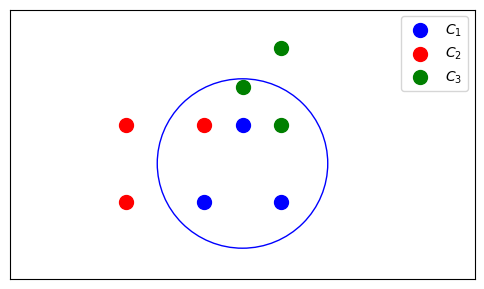

Write the Python code that produced this figure. (Note: this script raises an exception after producing the figure.)
import matplotlib.pyplot as plt

r1 = [2, 1]
r2 = [3, 1]
r3 = [2.5, 2]

r4 = [1, 1]
r5 = [1, 2]
r6 = [2, 2]

r7 = [2.5, 2.5]
r8 = [3, 2]
r9 = [3, 3]


marker_size = 100

plt.figure(figsize=(6, 3.5))

plt.scatter(r1[0], r1[1], color='blue', marker='o', s=marker_size, label=r'$C_1$')
plt.scatter(r2[0], r2[1], color='blue', marker='o', s=marker_size)
plt.scatter(r3[0], r3[1], color='blue', marker='o', s=marker_size)

circle = plt.Circle((2.5, 1.5), 1.1, color='blue', fill=False)  # Adjust x_center, y_center, and radius as needed
plt.gca().add_patch(circle)

plt.scatter(r4[0], r4[1], color='red', marker='o', s=marker_size, label=r'$C_2$')
plt.scatter(r5[0], r5[1], color='red', marker='o', s=marker_size)
plt.scatter(r6[0], r6[1], color='red', marker='o', s=marker_size)

plt.scatter(r7[0], r7[1], color='green', marker='o', s=marker_size, label=r'$C_3$')
plt.scatter(r8[0], r8[1], color='green', marker='o', s=marker_size)
plt.scatter(r9[0], r9[1], color='green', marker='o', s=marker_size)



# plt.text(r1[0], r1[1], r'$R_1$', fontsize=14, ha='center', va='center', color='white')
# plt.text(r2[0], r2[1], r'$R_2$', fontsize=14, ha='center', va='center', color='white')
# plt.text(r3[0], r3[1], r'$R_3$', fontsize=14, ha='center', va='center', color='white')
# plt.text(r4[0], r4[1], r'$R_4$', fontsize=14, ha='center', va='center', color='white')
# plt.text(r5[0], r5[1], r'$R_5$', fontsize=14, ha='center', va='center', color='white')
# plt.text(r6[0], r6[1], r'$R_6$', fontsize=14, ha='center', va='center', color='white')


# plt.scatter([], [], color='blue', marker='s', s=20, label=r'Sample $S_1$, Cluster: a')
# plt.scatter([], [], color='red', marker='s', s=20, label=r'Sample $S_1$, Cluster: b')
# plt.scatter([], [], color='blue', marker='o', s=20, label=r'Sample $S_2$, Cluster: a')
# plt.scatter([], [], color='red', marker='o', s=20, label=r'Sample $S_2$, Cluster: b')
plt.legend()

plt.xticks([])
plt.yticks([])
plt.legend()
plt.xlim(-0.5, 5.5)
plt.ylim(0, 3.5)
plt.savefig('Figures/MergeEx3.pdf', bbox_inches='tight')

plt.show()



# marker_size = 100

# plt.figure(figsize=(6, 3.5))

# plt.scatter(r1[0], r1[1], color='blue', marker='s', s=marker_size, alpha=0.2)
# plt.scatter(r2[0], r2[1], color='blue', marker='s', s=marker_size, alpha=0.2)
# plt.scatter(r3[0], r3[1], color='red', marker='s', s=marker_size, alpha=0.2)
# plt.scatter(r4[0], r4[1], color='red', marker='o', s=marker_size, alpha=0.2)
# plt.scatter(r5[0], r5[1], color='blue', marker='o', s=marker_size, alpha=0.2)
# plt.scatter(r6[0], r6[1], color='red', marker='o', s=marker_size, alpha=0.2)

# # plt.text(r1[0], r1[1], r'$R_1$', fontsize=14, ha='center', va='center', color='white')
# # plt.text(r2[0], r2[1], r'$R_2$', fontsize=14, ha='center', va='center', color='white')
# # plt.text(r3[0], r3[1], r'$R_3$', fontsize=14, ha='center', va='center', color='white')
# # plt.text(r4[0], r4[1], r'$R_4$', fontsize=14, ha='center', va='center', color='white')
# # plt.text(r5[0], r5[1], r'$R_5$', fontsize=14, ha='center', va='center', color='white')
# # plt.text(r6[0], r6[1], r'$R_6$', fontsize=14, ha='center', va='center', color='white')


# plt.scatter(1.5, 1.5, color='blue', marker='s', s=500, label='')
# plt.scatter(r3[0], r3[1], color='red', marker='s', s=500,label='')
# plt.scatter(r4[0], r4[1], color='blue', marker='o', s=500,label='')
# plt.scatter(2.5, 2.5, color='red', marker='o', s=500,label='')

# plt.scatter([], [], color='blue', marker='s', s=20, label=r'Cluster Center: a, $S_1$')
# plt.scatter([], [], color='red', marker='s', s=20, label=r'Cluster Center: b, $S_1$')
# plt.scatter([], [], color='blue', marker='o', s=20, label=r'Cluster Center: a, $S_2$')
# plt.scatter([], [], color='red', marker='o', s=20, label=r'Cluster Center: b, $S_2$')
# # plt.legend()


# # plt.plot([1.5, r3[0], r4[0], 2.5, 1.5], [1.5, r3[1], r4[1], 2.5, 1.5], '--', label='Distance', color='black')
# plt.plot([1.5, r3[0]], [1.5, r3[1]], '--', color='black', alpha=0.5)
# plt.plot([r3[0], r4[0]], [r3[1], r4[1]], '--' , label='Euclidean Distance', color='black')
# plt.plot([r4[0], 2.5], [r4[1], 2.5], '--', color='black', alpha=0.5)
# plt.plot([2.5, 1.5], [2.5, 1.5], '--', color='black')

# plt.plot([1.5, r4[0]], [1.5, r4[1]], '--', color='black', alpha=0.5)
# plt.plot([2.5, r3[0]], [2.5, r3[1]], '--', color='black', alpha=0.5)


# plt.xticks([])
# plt.yticks([])
# plt.legend()
# plt.xlim(0, 9)
# plt.ylim(0, 7)
# plt.savefig('Figures/MergeEx2.pdf', bbox_inches='tight')

# plt.show()


